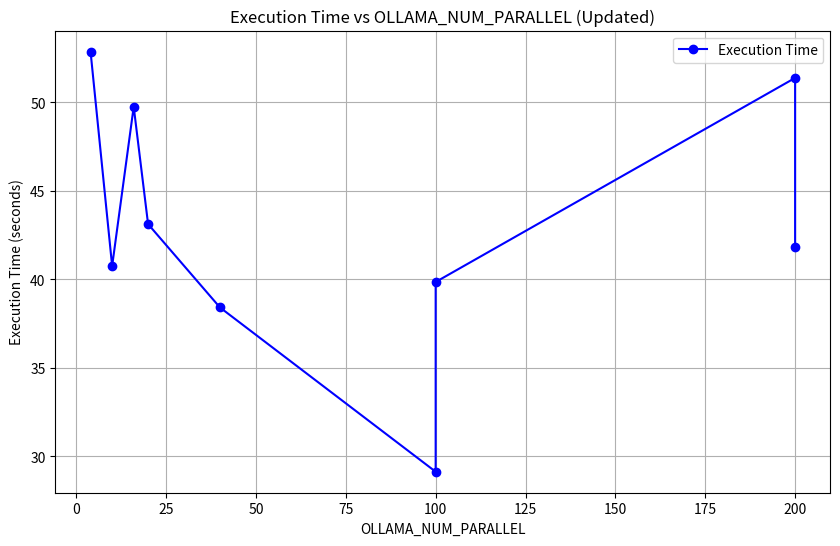
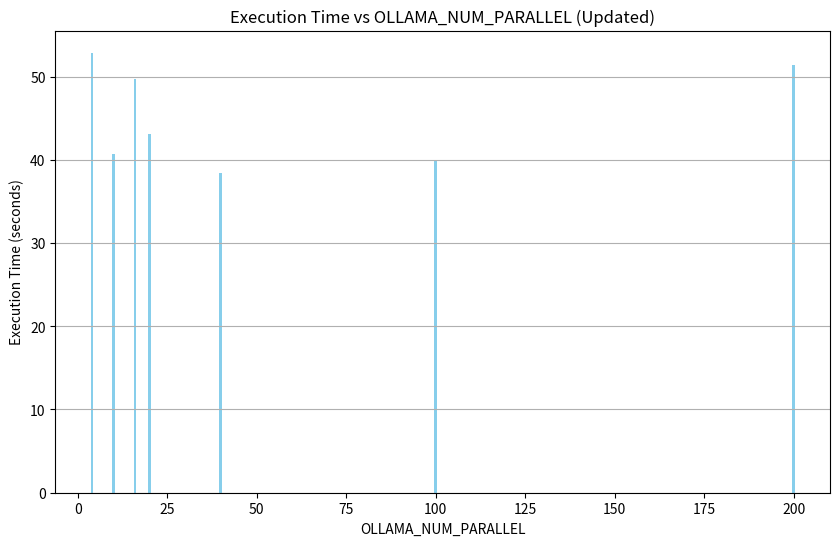

Write Python code to recreate these figures, in order.
import matplotlib.pyplot as plt
import numpy as np

parallel_values_updated = [200, 100, 40, 20, 16, 4, 10, 200, 100]
execution_times_updated = [51.38, 29.13, 38.41, 43.12, 49.75, 52.86, 40.75, 41.80, 39.85]


sorted_indices_updated = np.argsort(parallel_values_updated)
parallel_values_updated = np.array(parallel_values_updated)[sorted_indices_updated]
execution_times_updated = np.array(execution_times_updated)[sorted_indices_updated]

plt.figure(figsize=(10, 6))
plt.plot(parallel_values_updated, execution_times_updated, marker='o', linestyle='-', color='b', label='Execution Time')

plt.title('Execution Time vs OLLAMA_NUM_PARALLEL (Updated)')
plt.xlabel('OLLAMA_NUM_PARALLEL')
plt.ylabel('Execution Time (seconds)')
plt.grid(True)
plt.legend()

plt.show()

plt.figure(figsize=(10, 6))
plt.bar(parallel_values_updated, execution_times_updated, color='skyblue')

plt.title('Execution Time vs OLLAMA_NUM_PARALLEL (Updated)')
plt.xlabel('OLLAMA_NUM_PARALLEL')
plt.ylabel('Execution Time (seconds)')
plt.grid(True, axis='y')

plt.show()
